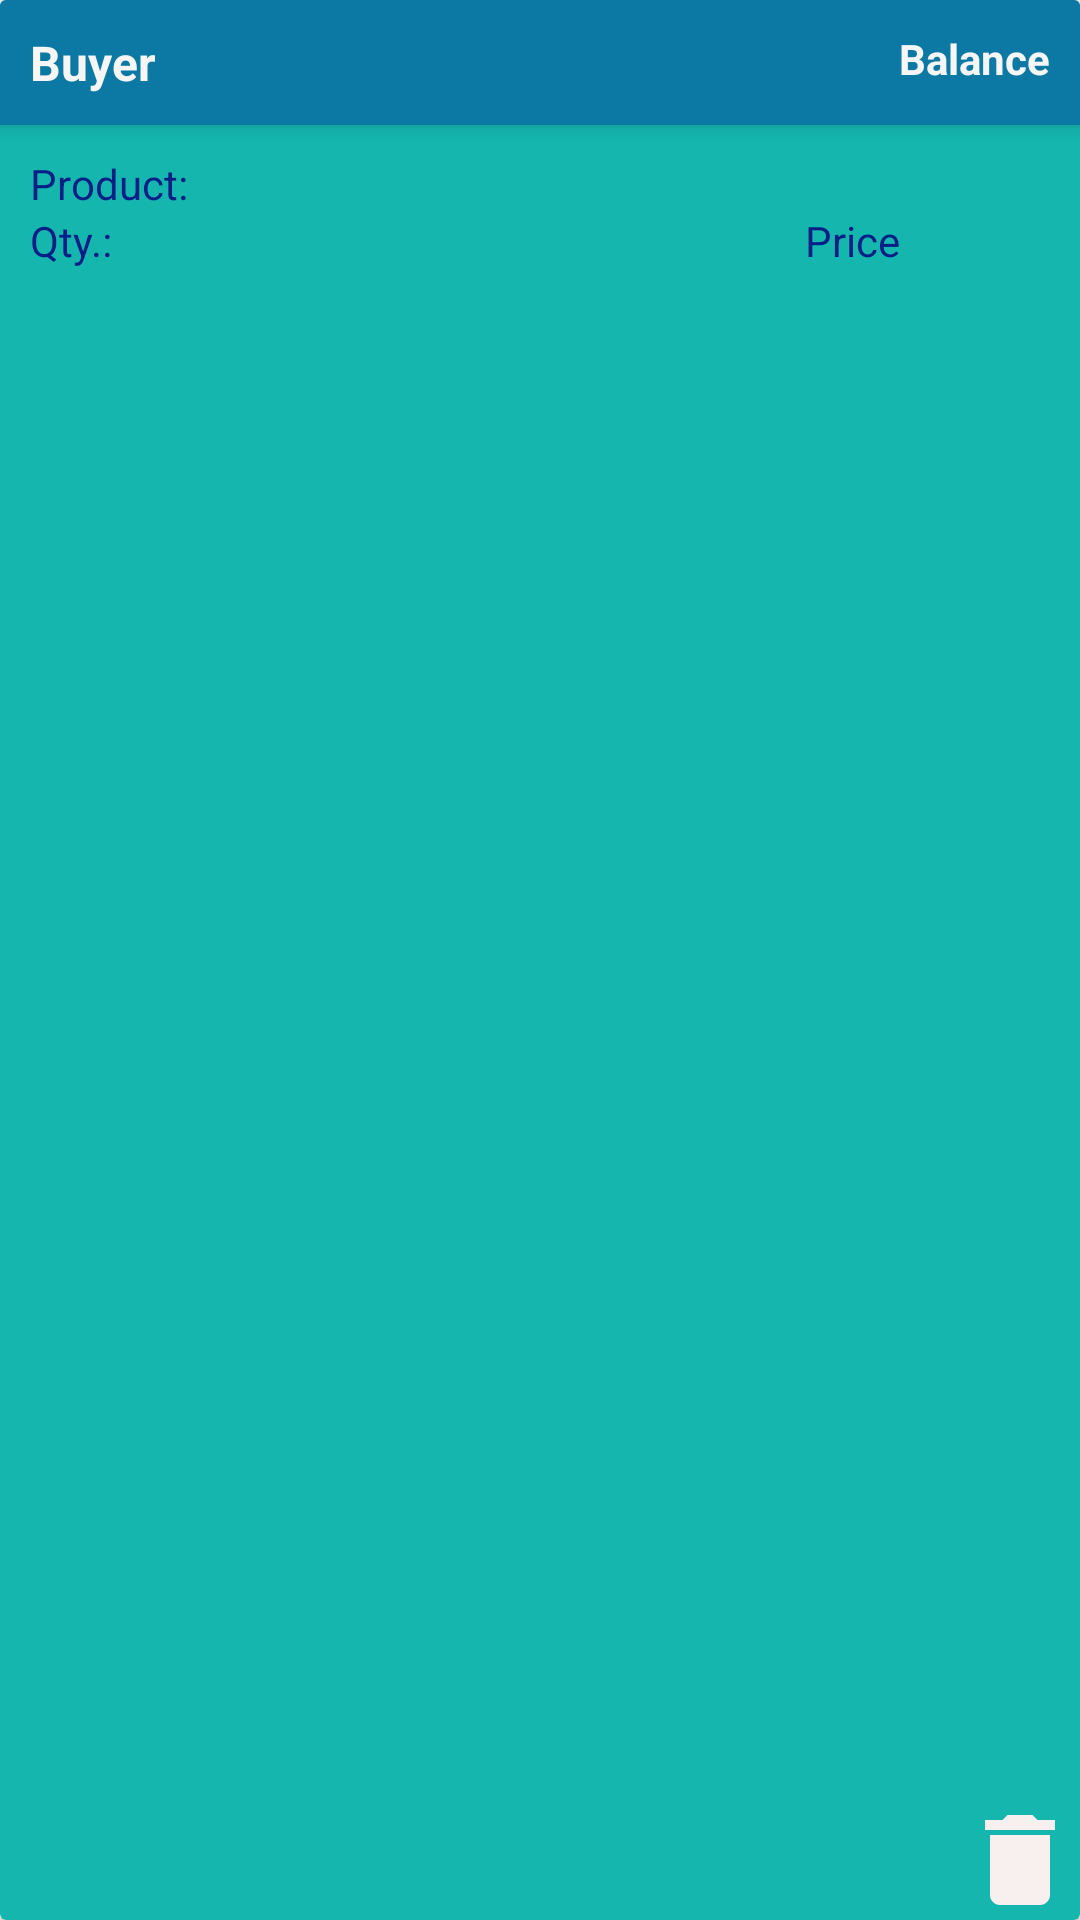

Write the Android layout XML for this screen, with the resource values it uses.
<!-- AndroidManifest.xml: application theme AppTheme -->
<!-- res/layout/list_order.xml -->
<?xml version="1.0" encoding="utf-8"?>
<android.support.v7.widget.CardView xmlns:android="http://schemas.android.com/apk/res/android"
    android:layout_width="match_parent"
    android:layout_height="wrap_content"
    android:layout_margin="10dp"
    android:backgroundTint="#14b6ae"
    android:elevation="6dp"
    android:orientation="horizontal">

    <LinearLayout
        android:layout_width="match_parent"
        android:layout_height="wrap_content"
        android:orientation="vertical">

        <LinearLayout
            android:layout_width="match_parent"
            android:layout_height="match_parent"
            android:background="#0b79a4"
            android:elevation="4dp"
            android:orientation="horizontal"
            android:padding="10dp">

            <TextView
                android:id="@+id/O_buyer"
                android:layout_width="wrap_content"
                android:layout_height="match_parent"
                android:text="Buyer"
                android:textColor="#f6f6f7"
                android:textSize="16dp"
                android:textStyle="bold" />

            <TextView
                android:id="@+id/O_balance"
                android:layout_width="match_parent"
                android:layout_height="match_parent"
                android:gravity="right"
                android:text="Balance"
                android:textColor="#f6f6f7"
                android:textStyle="bold" />
        </LinearLayout>

        <LinearLayout
            android:layout_width="match_parent"
            android:layout_height="wrap_content"
            android:paddingLeft="10dp"
            android:paddingTop="10dp">

            <TextView
                android:id="@+id/O_product"
                android:layout_width="match_parent"
                android:layout_height="match_parent"
                android:inputType="textMultiLine"
                android:text="Product: "
                android:textColor="#051f87" />

        </LinearLayout>

        <LinearLayout
            android:layout_width="match_parent"
            android:layout_height="wrap_content"
            android:orientation="horizontal"
            android:paddingBottom="5dp"
            android:paddingLeft="10dp">

            <TextView
                android:id="@+id/O_qty"
                android:layout_width="wrap_content"
                android:layout_height="match_parent"
                android:gravity="left"
                android:text="Qty.: "
                android:textColor="#051f87" />

            <TextView
                android:id="@+id/O_price"
                android:layout_width="match_parent"
                android:layout_height="match_parent"
                android:gravity="right"
                android:paddingRight="60dp"
                android:text="Price"
                android:textColor="#051f87" />

        </LinearLayout>
    </LinearLayout>

    <Button
        android:id="@+id/O_delete"
        android:layout_width="40dp"
        android:layout_height="40dp"
        android:layout_gravity="bottom|end"
        android:background="@drawable/ic_delete"
        android:backgroundTint="#f7f0ef" />
</android.support.v7.widget.CardView>
<!-- resources referenced by this layout -->
<resources>
  <!-- drawable ic_delete (drawable) -->
  <vector xmlns:android="http://schemas.android.com/apk/res/android"
      android:width="24dp"
      android:height="24dp"
      android:viewportHeight="24.0"
      android:viewportWidth="24.0">
      <path
          android:fillColor="#353434"
          android:pathData="M6,19c0,1.1 0.9,2 2,2h8c1.1,0 2,-0.9 2,-2V7H6v12zM19,4h-3.5l-1,-1h-5l-1,1H5v2h14V4z" />
  </vector>
  <style name="AppTheme" parent="Theme.AppCompat.Light.DarkActionBar">
          
          <item name="colorPrimary">@color/colorPrimary</item>
          <item name="colorPrimaryDark">@color/colorPrimaryDark</item>
          <item name="colorAccent">@color/colorAccent</item>
      </style>
  <color name="colorPrimary">#0f9dd1</color>
  <color name="colorPrimaryDark">#095486</color>
  <color name="colorAccent">#d2346a</color>
</resources>
